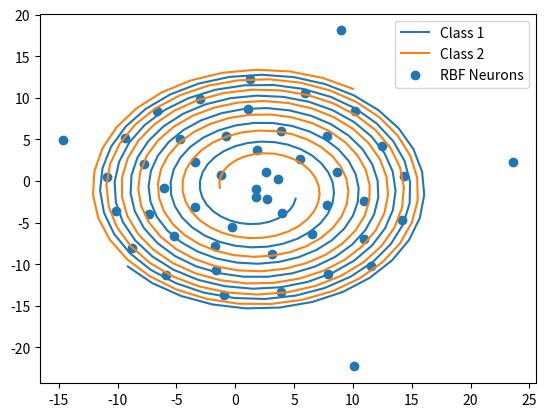
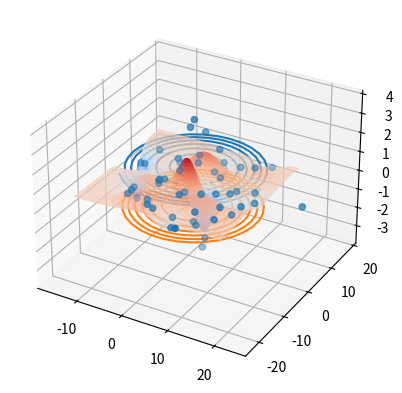
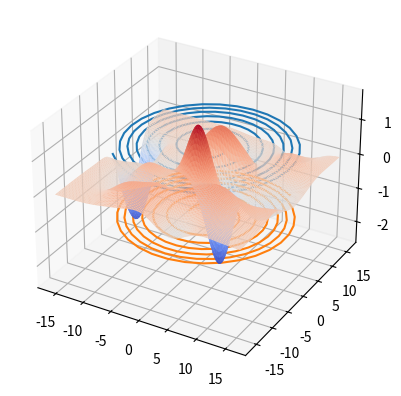

Write the Python code that produced these figures, in order.
# Copyright 2018 Malte Klaassen, Witali Rau
# 
# Redistribution and use in source and binary forms, with or without modification, are permitted provided that the following conditions are met:
# 
# 1. Redistributions of source code must retain the above copyright notice, this list of conditions and the following disclaimer.
# 
# 2. Redistributions in binary form must reproduce the above copyright notice, this list of conditions and the following disclaimer in the documentation and/or other materials provided with the distribution.
# 
# THIS SOFTWARE IS PROVIDED BY THE COPYRIGHT HOLDERS AND CONTRIBUTORS "AS IS" AND ANY EXPRESS OR IMPLIED WARRANTIES, INCLUDING, BUT NOT LIMITED TO, THE IMPLIED WARRANTIES OF MERCHANTABILITY AND FITNESS FOR A PARTICULAR PURPOSE ARE DISCLAIMED. IN NO EVENT SHALL THE COPYRIGHT HOLDER OR CONTRIBUTORS BE LIABLE FOR ANY DIRECT, INDIRECT, INCIDENTAL, SPECIAL, EXEMPLARY, OR CONSEQUENTIAL DAMAGES (INCLUDING, BUT NOT LIMITED TO, PROCUREMENT OF SUBSTITUTE GOODS OR SERVICES; LOSS OF USE, DATA, OR PROFITS; OR BUSINESS INTERRUPTION) HOWEVER CAUSED AND ON ANY THEORY OF LIABILITY, WHETHER IN CONTRACT, STRICT LIABILITY, OR TORT (INCLUDING NEGLIGENCE OR OTHERWISE) ARISING IN ANY WAY OUT OF THE USE OF THIS SOFTWARE, EVEN IF ADVISED OF THE POSSIBILITY OF SUCH DAMAGE.

import numpy as np
import scipy.cluster.vq as spcvq
import matplotlib.pyplot as plt
from mpl_toolkits.mplot3d import Axes3D
from matplotlib import cm

debug = True

######################################################################################
# Some function definition for easy access

def c1x1(u):
    return 2 + np.sin(0.2 * u + 8) * np.sqrt(u + 10)
def c1x2(u):
    return -1 + np.cos(0.2 * u + 8) * np.sqrt(u + 10)

def c2x1(u):
    return 2 + np.sin(0.2 * u - 8) * np.sqrt(u + 10)
def c2x2(u):
    return -1 + np.cos(0.2 * u - 8) * np.sqrt(u + 10)

def gauss(r,sigma):
    return np.exp((- np.square(r))/(2*np.square(sigma)))

def fermi(x):
    return 1/(1+np.exp(-x))

####################################################################################

c1 = (list(map(c1x1, range(1,201))), list(map(c1x2, range(1,201)))) # Class 1 points
c2 = (list(map(c2x1, range(1,201))), list(map(c2x2, range(1,201)))) # Class 2 points

###################################################################################
# Variables to play around with, associated with the NN itself
units = 50
learningrate = 0.2
sigma = 2.5 # Sigmas around this size lead to best results, I guess this is due to to the fact that this way different instances from the classes can "cover" for each other without completely overshadowing other instances
initvariant = 3 # 1: Random, 2: Random class points, 3: k-means

##################################################################################
# Creating the NN:

# Generation of location of hidden units
if initvariant == 1:
    # Variant 1: Random points in [-12.5:12.5][-12.5:12.5]
    rbfweights = np.vectorize(lambda x: x*25 - 12.5)(np.random.rand(units, 2))

elif initvariant == 2:
    # Variant 2: picking random points in the classes as location of hidden units
    # It's not k-means but still gives us reasonably good result as class entities are clustered along a curved line
    rbfweights = np.zeros((units,2))
    c = list(zip(c1[0],c1[1])) + list(zip(c2[0],c2[1])) # Joint list of class points for alternative initial weight distribution
    for i in range(0,units):
        j = np.random.randint(0, len(c))
        rbfweights[i][0] = c[j][0]
        rbfweights[i][1] = c[j][1]
        c.pop(j)

else:
    # Variant 3: Using k-means
    # delivers pretty good results, we are using scipys implementation instead of making our own. 
    # at first glance the results of this are not significantly better than variant 2 but we should get a guarantee for proper distribution of the hidden units while variant 2 only provides this for a high numbers of hidden units
    # There seems to be an issue with this method as it will often lead to some outliers. Still generates decent data though ;)
    c = np.vstack(list(zip(c1[0],c1[1])) + list(zip(c2[0],c2[1])))
    centroid, label = spcvq.kmeans2(c, units)
    rbfweights = centroid

# Generation of sigmas for Gauss, we use constant sigmas
rbfsigmas = np.vectorize(lambda x: sigma)(np.zeros(units))

# Generation of initial weights for the output, randomly chosen in [-1,1]
outputweights = np.vectorize(lambda x: x*2 - 1)(np.random.rand(units))

if debug:
    print("Hidden Units: ", rbfweights)
    print("Sigmas :", rbfsigmas)
    print("Outputweights :", outputweights)

#################################################################################
# g calculates the result of the NN. If a target other than None is passed to this it will also train the network
def g(x1,x2,target=None):
    rs = [] # ||x-c_h||
    os = [] # f_{act}(||x-c_h||)
    wos = [] # w_{h,\Sigma} * f_{act}(||x-c_h||)
    for i in range(0, units):
        rs.append(np.sqrt(np.square(x1 - rbfweights[i][0]) + np.square(x2 - rbfweights[i][1])))
        os.append(gauss(rs[i], rbfsigmas[i]))
        wos.append(os[i] * outputweights[i])
    a = sum(wos) # o_{\Sigma} # We use a linear output activation function 
    o = a
    if target is not None: # Training
        for i in range(0,units):
            outputweights[i] = outputweights[i] + learningrate * (target - o) * os[i] # see slides, the derivative of the linear output activation function is included in the learningrate (as it's only a constant factor)
    return o

#################################################################################
# Learn it-times, using random points from the classes defined above

def learn(it=500000):
    for i in range(0,it):
        if i%1000 == 0:
            print(i)
        cl = np.random.randint(1,3)
        u = np.random.randint(1,201)
        if cl == 1:
            g(c1x1(u),c1x2(u),target=1)
        else:
            g(c2x1(u),c2x2(u),target=-1)

if debug:
    print("Start leanrning...")
learn(it=30000)
if debug:
    print("Outputweights after training :", outputweights)


##################################################################################
# visualisation of NN output
resolution = 0.25 # how fine the representation is - exercise said 0.1, I found this to take too much time and it made my laptop slow down to much, I found 0.25 to be a sweetspot
Xo = np.arange(-16,16.0001,resolution)
Yo = np.arange(-16,16.0001,resolution)
X, Y = np.meshgrid(Xo, Yo)

# This calculation might actually take a while with a too fine resolution
Z = np.zeros(X.shape) # Output with linear activation funktion
print(X.shape)
for i in range(0,Z.shape[0]):
    for j in range(0,Z.shape[1]):
        Z[j][i] = g(Xo[i],Yo[j])


# Zeroth figure: Original classes and position of hidden units
#fig = plt.figure()
plt.plot(c1[0],c1[1], label="Class 1")
plt.plot(c2[0],c2[1], label="Class 2")
plt.scatter(rbfweights[:,0],rbfweights[:,1], label="RBF Neurons")
plt.legend()
plt.savefig("cart_rbfs.png")
plt.show()

# First figure: Neural network output with linear activation function
fig = plt.figure() 
d3 = fig.add_subplot(1,1,1, projection='3d')

surf = d3.plot_surface(X, Y, Z, cmap=cm.coolwarm, rstride=1, cstride=1) # Output of NN
pts = d3.scatter(rbfweights[:,0], rbfweights[:,1],outputweights) # Locations (and weights) of hidden units
c1s = d3.plot(c1[0],c1[1],1.001) # Class 1
c2s = d3.plot(c2[0],c2[1],-1.001) # Class 2
plt.savefig("cart_output.png")
plt.show() # Display

fig = plt.figure() 
d3 = fig.add_subplot(1,1,1, projection='3d')

surf = d3.plot_surface(X, Y, Z, cmap=cm.coolwarm, rstride=1, cstride=1) # Output of NN
c1s = d3.plot(c1[0],c1[1],1.001) # Class 1
c2s = d3.plot(c2[0],c2[1],-1.001) # Class 2
plt.savefig("cart_output_2.png")
plt.show() # Display


